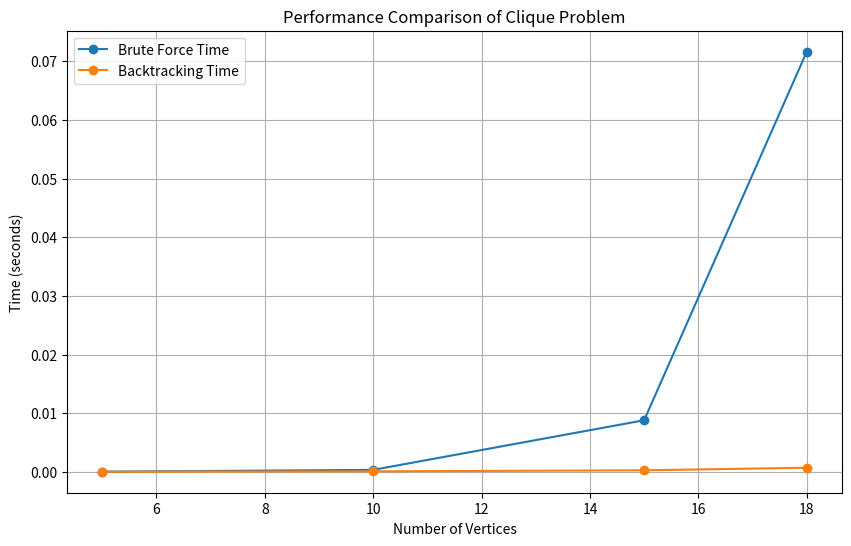

Python code for this plot:
import random
import itertools
import time
import matplotlib.pyplot as plt


# Generate a random adjacency matrix for a graph
def generate_random_graph(num_vertices, edge_probability=0.5):
    graph = [[0] * num_vertices for _ in range(num_vertices)]
    for i in range(num_vertices):
        for j in range(i + 1, num_vertices):
            if random.random() < edge_probability:
                graph[i][j] = graph[j][i] = 1
    return graph


# Check if a subset of vertices forms a clique
def is_clique(graph, subset):
    for i in range(len(subset)):
        for j in range(i + 1, len(subset)):
            if graph[subset[i]][subset[j]] == 0:
                return False
    return True


# Brute Force solution to the Clique Problem
def clique_bruteforce(graph):
    n = len(graph)
    max_clique_size = 0

    # Check all subsets of vertices
    for subset in itertools.chain.from_iterable(itertools.combinations(range(n), r) for r in range(1, n + 1)):
        if is_clique(graph, subset):
            max_clique_size = max(max_clique_size, len(subset))

    return max_clique_size


# Backtracking solution to the Clique Problem
def clique_backtracking(graph):
    n = len(graph)
    max_clique_size = [0]  # Store the maximum clique size globally

    # Recursive backtracking function
    def backtrack(subset, index):
        if is_clique(graph, subset):
            max_clique_size[0] = max(max_clique_size[0], len(subset))
        else:
            return  # Prune the branch if it is not a clique

        # Explore further by adding the next vertices
        for next_vertex in range(index, n):
            backtrack(subset + [next_vertex], next_vertex + 1)

    backtrack([], 0)
    return max_clique_size[0]


# Compare performance of different algorithms
def plot_clique_performance():
    num_vertices_list = [5, 10, 15, 18]  # Number of vertices to test
    edge_probability = 0.5  # Probability of edge presence

    brute_times = []
    backtrack_times = []

    for num_vertices in num_vertices_list:
        graph = generate_random_graph(num_vertices, edge_probability)

        # Brute Force
        start_time = time.time()
        max_clique_brute = clique_bruteforce(graph)
        brute_times.append(time.time() - start_time)

        # Backtracking
        start_time = time.time()
        max_clique_backtrack = clique_backtracking(graph)
        backtrack_times.append(time.time() - start_time)

        print(f"Vertices: {num_vertices}, Max Clique (Brute): {max_clique_brute}, Max Clique (Backtrack): {max_clique_backtrack}")

    # Plotting the time complexity
    plt.figure(figsize=(10, 6))
    plt.plot(num_vertices_list, brute_times, label="Brute Force Time", marker='o')
    plt.plot(num_vertices_list, backtrack_times, label="Backtracking Time", marker='o')
    plt.xlabel("Number of Vertices")
    plt.ylabel("Time (seconds)")
    plt.title("Performance Comparison of Clique Problem")
    plt.grid(True)
    plt.legend()
    plt.show()


# Run the performance comparison
plot_clique_performance()
